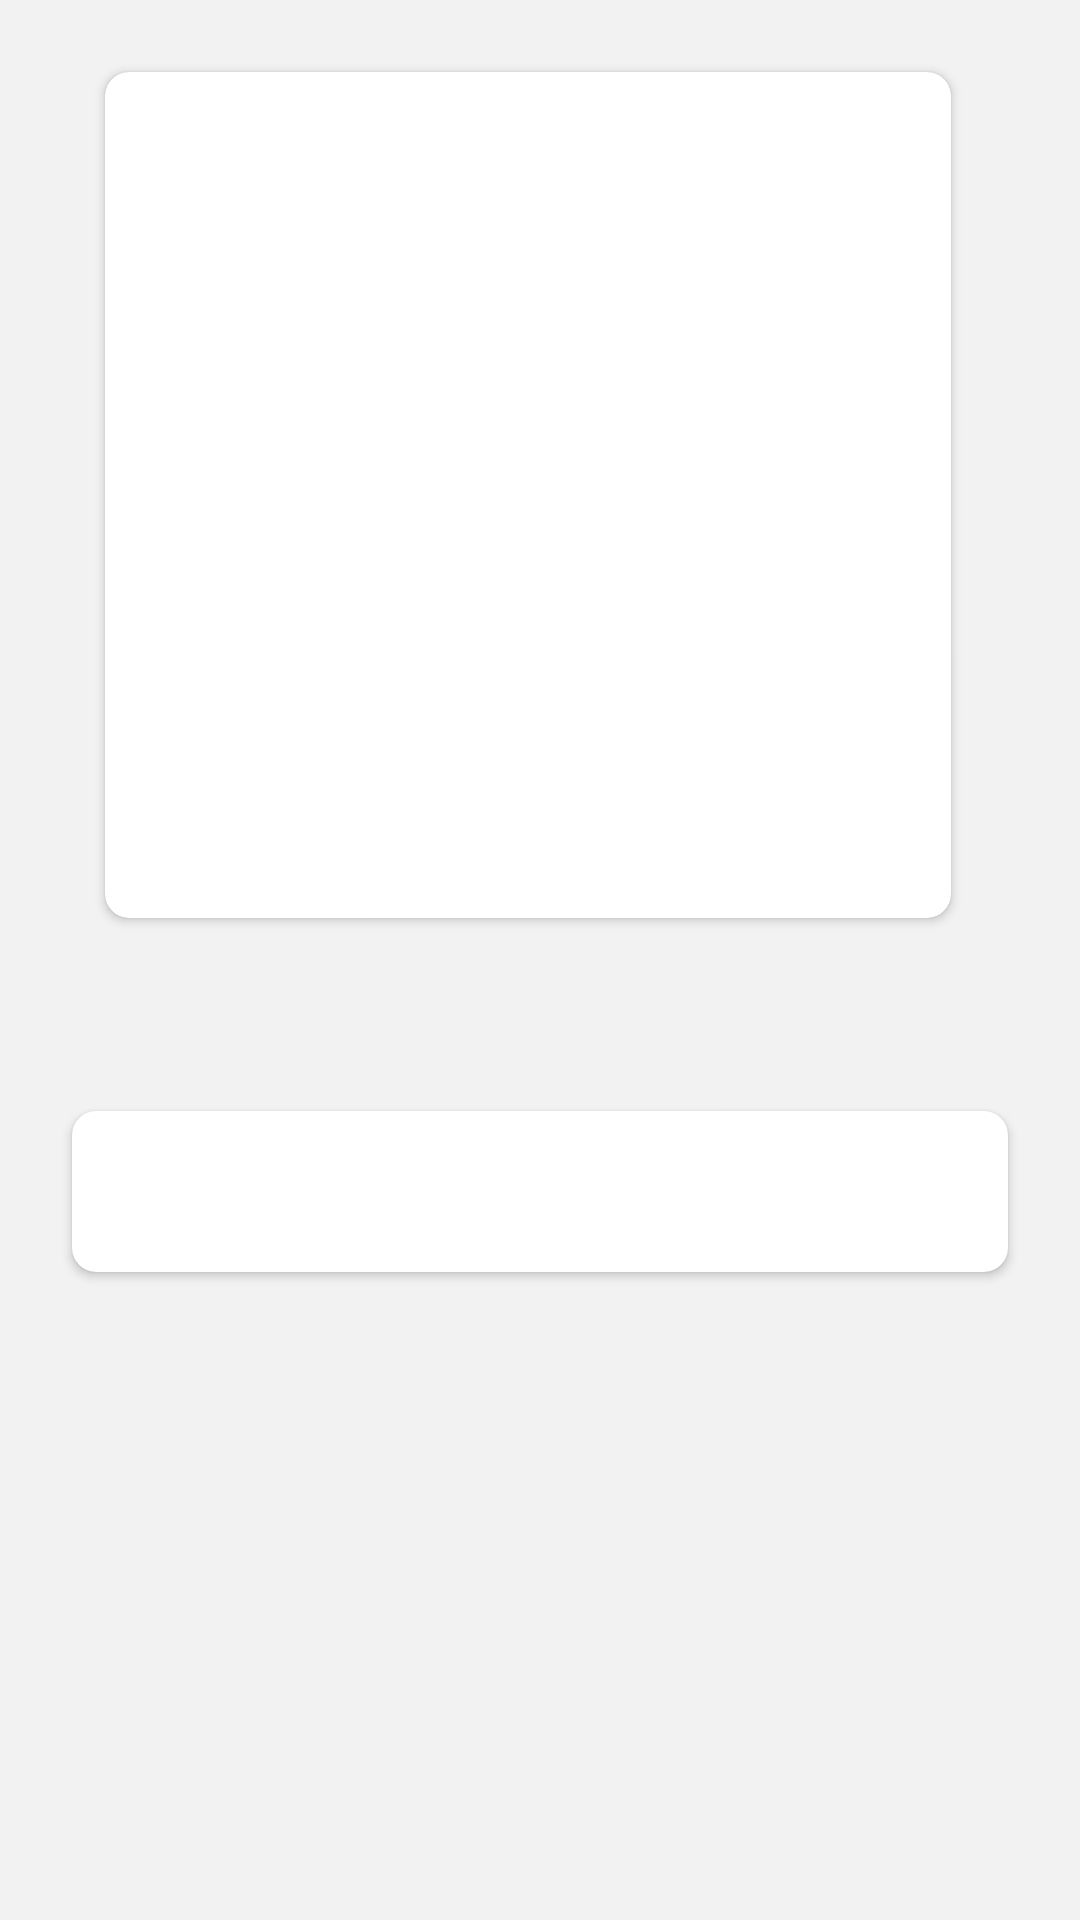

Reconstruct the res/layout file that produces this screen, plus the resources it refers to.
<!-- AndroidManifest.xml: application theme Theme.BVKTestApp -->
<!-- res/layout/activity_detail.xml -->
<?xml version="1.0" encoding="utf-8"?>
<androidx.constraintlayout.widget.ConstraintLayout xmlns:android="http://schemas.android.com/apk/res/android"
    xmlns:app="http://schemas.android.com/apk/res-auto"
    xmlns:tools="http://schemas.android.com/tools"
    android:layout_width="match_parent"
    android:layout_height="match_parent"
    android:background="@color/backgrounds"
    tools:context=".ui.activity.DetailActivity">

    <androidx.cardview.widget.CardView
        android:id="@+id/cardView"
        android:layout_width="wrap_content"
        android:layout_height="wrap_content"
        android:layout_marginTop="24dp"
        android:layout_marginEnd="8dp"
        app:cardCornerRadius="8dp"
        app:layout_constraintEnd_toEndOf="parent"
        app:layout_constraintStart_toStartOf="parent"
        app:layout_constraintTop_toTopOf="parent">

        <androidx.constraintlayout.widget.ConstraintLayout
            android:layout_width="wrap_content"
            android:layout_height="wrap_content">

            <ImageView
                android:id="@+id/img_meals"
                android:layout_width="250dp"
                android:layout_height="250dp"
                android:layout_marginStart="16dp"
                android:layout_marginTop="16dp"
                android:layout_marginEnd="16dp"
                android:layout_marginBottom="16dp"
                app:layout_constraintBottom_toBottomOf="parent"
                app:layout_constraintEnd_toEndOf="parent"
                app:layout_constraintStart_toStartOf="parent"
                app:layout_constraintTop_toTopOf="parent"
                tools:srcCompat="@tools:sample/avatars" />

        </androidx.constraintlayout.widget.ConstraintLayout>
    </androidx.cardview.widget.CardView>

    <TextView
        android:id="@+id/tv_tittle_meals"
        android:layout_width="wrap_content"
        android:layout_height="wrap_content"
        android:layout_marginTop="16dp"
        android:textAllCaps="true"
        android:textColor="@color/black"
        android:textSize="24sp"
        android:textStyle="bold"
        app:layout_constraintEnd_toEndOf="@+id/cardView"
        app:layout_constraintStart_toStartOf="@+id/cardView"
        app:layout_constraintTop_toBottomOf="@+id/cardView"
        tools:text="Tittle" />

    <androidx.cardview.widget.CardView
        android:id="@+id/cardView2"
        android:layout_width="match_parent"
        android:layout_height="wrap_content"
        android:layout_marginStart="24dp"
        android:layout_marginTop="16dp"
        android:layout_marginEnd="24dp"
        app:cardCornerRadius="8dp"
        app:layout_constraintEnd_toEndOf="parent"
        app:layout_constraintStart_toStartOf="parent"
        app:layout_constraintTop_toBottomOf="@+id/tv_tittle_meals">

        <androidx.constraintlayout.widget.ConstraintLayout
            android:layout_width="match_parent"
            android:layout_height="wrap_content"
            android:padding="16dp">

            <TextView
                android:id="@+id/tv_desc_meals"
                android:layout_width="match_parent"
                android:layout_height="wrap_content"
                android:maxLines="1"
                android:textSize="16sp"
                app:layout_constraintBottom_toBottomOf="parent"
                app:layout_constraintEnd_toEndOf="parent"
                app:layout_constraintStart_toStartOf="parent"
                app:layout_constraintTop_toTopOf="parent"
                tools:text="Description" />
        </androidx.constraintlayout.widget.ConstraintLayout>
    </androidx.cardview.widget.CardView>

    <ProgressBar
        android:id="@+id/progressbar"
        style="?android:attr/progressBarStyle"
        android:layout_width="wrap_content"
        android:layout_height="wrap_content"
        android:layout_marginTop="16dp"
        android:progress="200"
        android:visibility="gone"
        app:layout_constraintBottom_toBottomOf="parent"
        app:layout_constraintEnd_toEndOf="parent"
        app:layout_constraintStart_toStartOf="parent"
        app:layout_constraintTop_toTopOf="parent" />

</androidx.constraintlayout.widget.ConstraintLayout>
<!-- resources referenced by this layout -->
<resources>
  <color name="backgrounds">#F2F2F2</color>
  <color name="black">#FF000000</color>
  <style name="Theme.BVKTestApp" parent="Theme.MaterialComponents.DayNight.DarkActionBar">
          
          <item name="colorPrimary">@color/purple_500</item>
          <item name="colorPrimaryVariant">@color/purple_700</item>
          <item name="colorOnPrimary">@color/white</item>
          
          <item name="colorSecondary">@color/teal_200</item>
          <item name="colorSecondaryVariant">@color/teal_700</item>
          <item name="colorOnSecondary">@color/black</item>
          
          <item name="android:statusBarColor" tools:targetApi="l">?attr/colorPrimaryVariant</item>
          
      </style>
  <color name="purple_500">#FF6200EE</color>
  <color name="purple_700">#FF3700B3</color>
  <color name="white">#FFFFFFFF</color>
  <color name="teal_200">#FF03DAC5</color>
  <color name="teal_700">#FF018786</color>
</resources>
